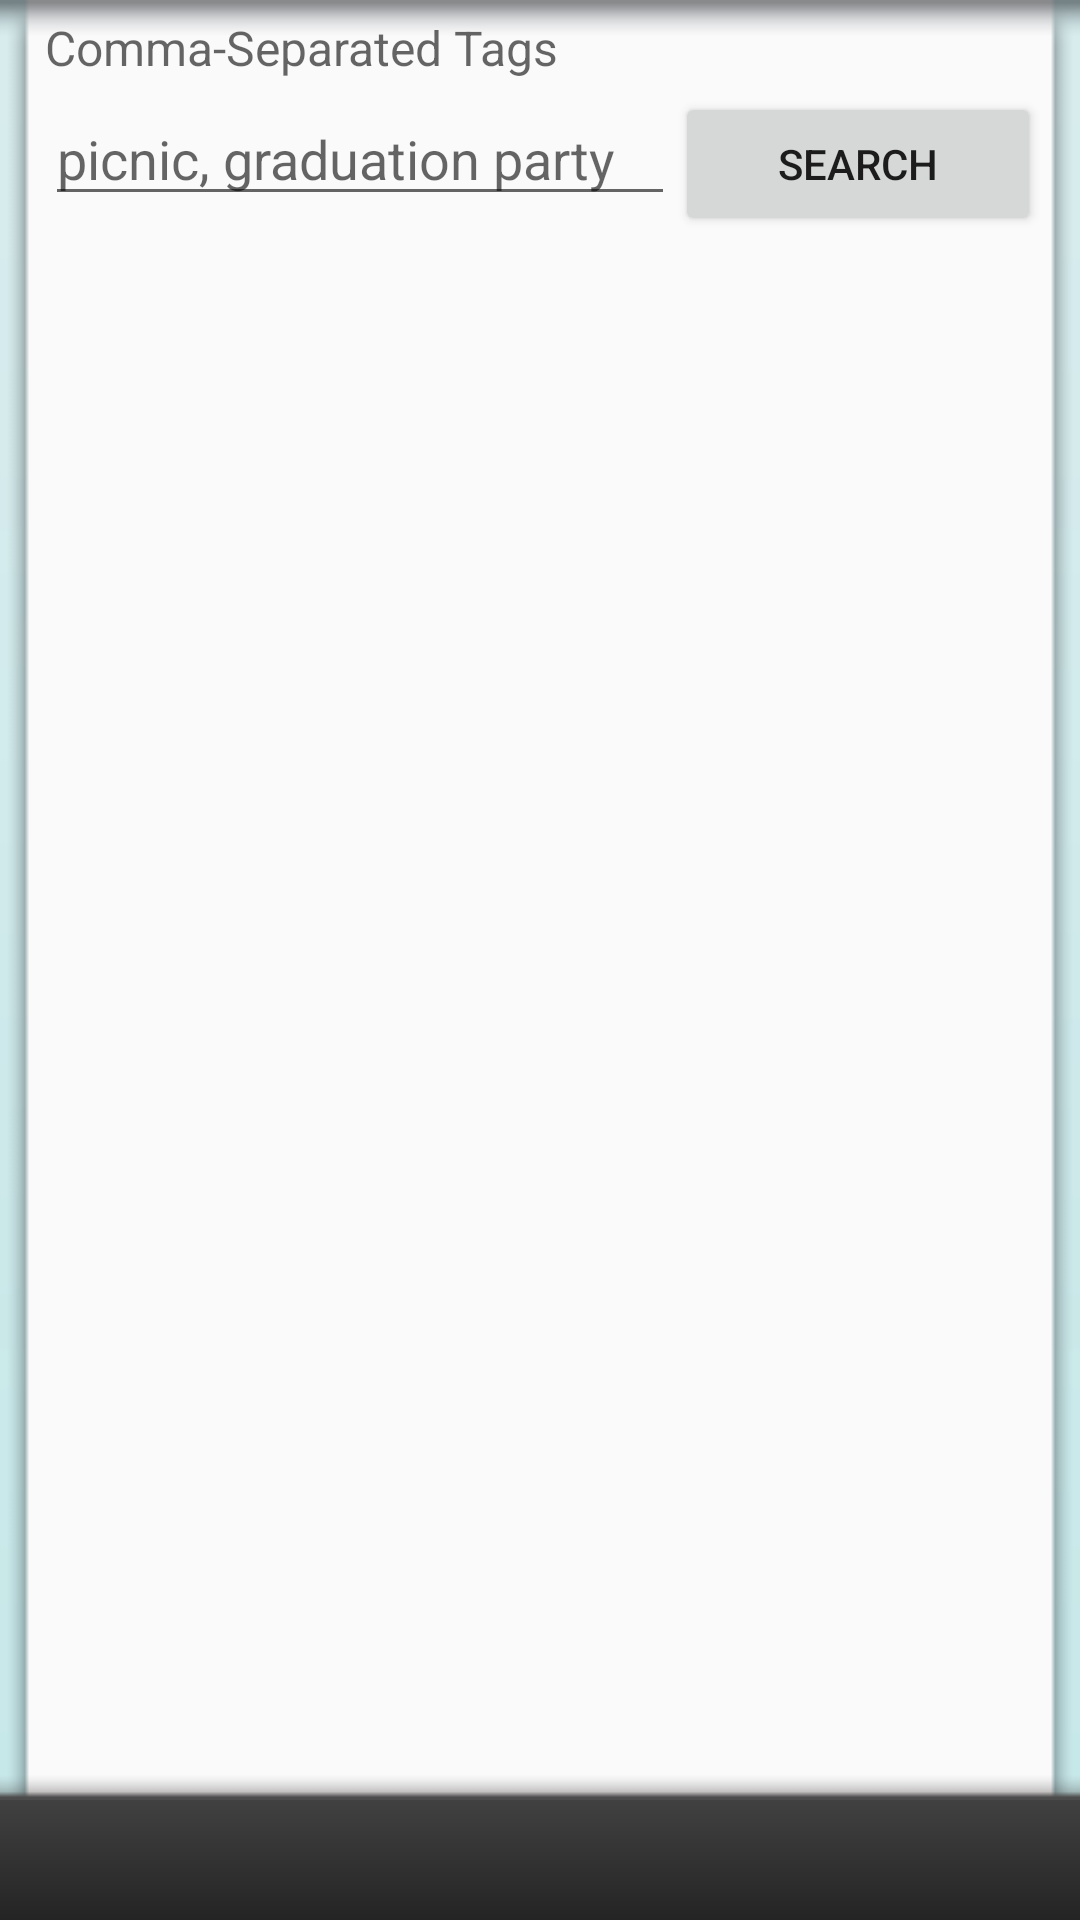

Here is an Android app screen rendered from its layout file. Give the layout XML and the strings, colors and styles it references.
<!-- AndroidManifest.xml: fallback theme Theme.MaterialComponents.DayNight.NoActionBar -->
<!-- res/layout/search_listplaceholder.xml -->
<RelativeLayout xmlns:android="http://schemas.android.com/apk/res/android"
    android:id="@+id/userlists_layout"
    android:layout_width="fill_parent"
    android:layout_height="fill_parent"
    android:orientation="vertical" >
	<View
        android:id="@+id/search_listplaceholder_footer"
        style="@style/footerBar"
        android:layout_alignParentBottom="true"/>

    <View android:id="@+id/search_listplaceholder_background"
        	style="@style/listBackground"
        	android:layout_below="@menu/main_menu"
        	android:layout_above="@id/search_listplaceholder_footer"/> 
    <TextView
        android:id="@+id/search_listplaceholder_name"
        android:layout_width="match_parent"
        android:layout_height="wrap_content"
        android:paddingLeft="15dp"
        android:paddingTop="5dp"
        android:paddingBottom="4dp"
        android:text="@string/CID"
        android:textAppearance="?android:attr/textAppearanceMedium"
        android:textSize="16dp" 
        android:layout_below="@menu/main_menu">
    </TextView>
    
    <Button
        android:id="@+id/button1"
        android:layout_width="wrap_content"
        android:layout_height="wrap_content"
        android:layout_marginRight="13dp"
        android:layout_alignParentRight="true"
        android:layout_toRightOf="@+id/list_id"
        android:onClick="searchList"
        android:text="Search" 
        android:layout_below="@id/search_listplaceholder_name"/>
	<EditText
        android:id="@+id/list_id"
        android:layout_width="wrap_content"
        android:layout_height="wrap_content"
        android:layout_marginLeft="15dp"
        android:layout_alignBaseline="@+id/button1"
        android:layout_alignBottom="@+id/button1"
        android:layout_alignParentLeft="true"
        android:ems="10"
        android:hint="picnic, graduation party" 
        android:layout_below="@id/search_listplaceholder_name"/>
    
    <ListView
        android:id="@id/android:list"
        android:layout_width="fill_parent"
        android:layout_height="fill_parent"
        android:paddingLeft="10dp"
        android:paddingRight="10dp"
        android:drawSelectorOnTop="false" 
        android:fadingEdge="none"
	    android:cacheColorHint="@color/transparent"
		android:background="@color/transparent"  
        android:layout_below="@+id/button1"
        android:layout_above="@+id/search_listplaceholder_footer" >

    </ListView>

    

</RelativeLayout>
<!-- resources referenced by this layout -->
<resources>
  <color name="transparent">#00000000</color>
  <string name="CID">Comma-Separated Tags</string>
  <style name="footerBar">
  	    <item name="android:layout_width">fill_parent</item>
  	    <item name="android:layout_height">40dip</item>
  	    <item name="android:background">@drawable/header_bar</item>
      </style>
  <style name="listBackground">
  	    <item name="android:layout_width">fill_parent</item>
  	    <item name="android:layout_height">fill_parent</item>
  	    <item name="android:background">@drawable/bg_list</item>
      </style>
  <!-- drawable header_bar (drawable) -->
  <shape
  xmlns:android="http://schemas.android.com/apk/res/android"
  android:shape="rectangle">
  <gradient
      android:startColor="@color/header_grey"
      android:endColor="@color/header_black"
      android:angle="270" />
  </shape>
  <!-- drawable bg_list: png bitmap (drawable-ldpi, 1451 bytes) -->
  <color name="header_grey">#414141</color>
  <color name="header_black">#242424</color>
</resources>
